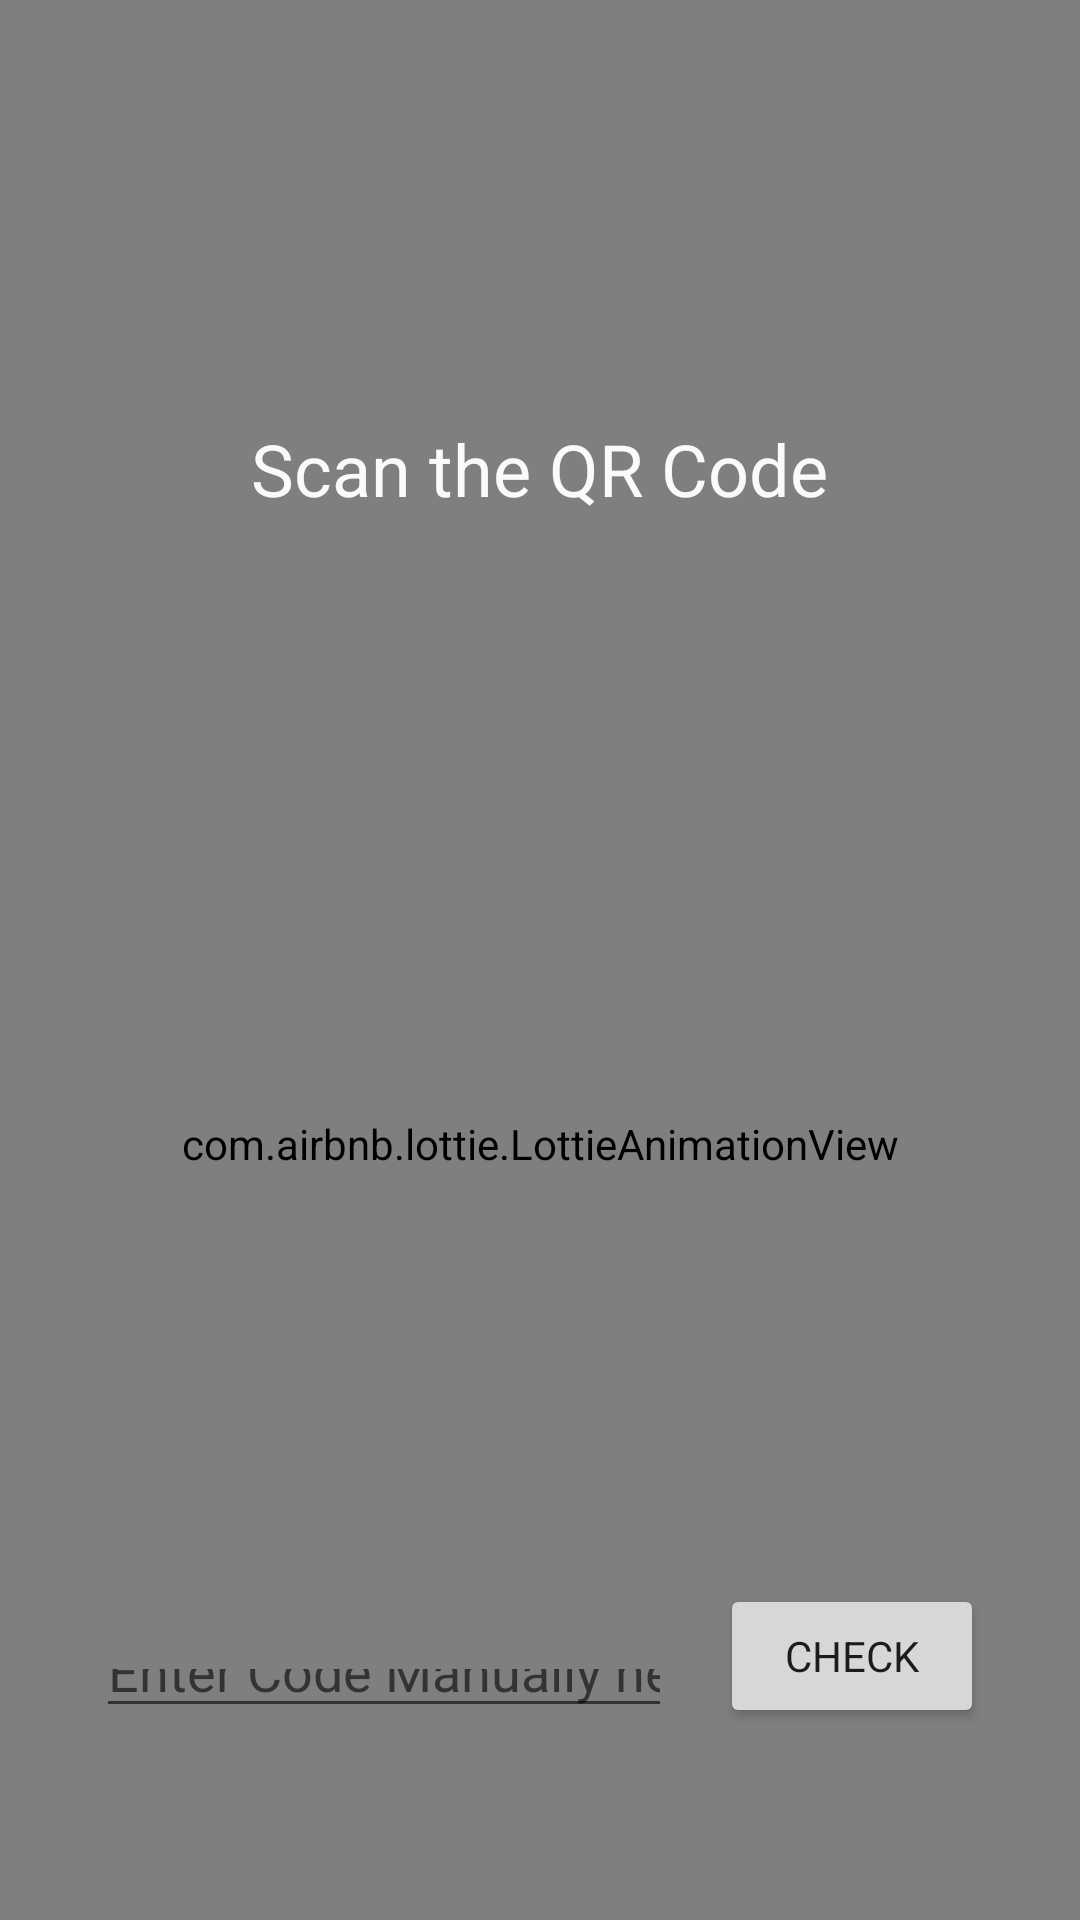

Here is an Android app screen rendered from its layout file. Give the layout XML and the strings, colors and styles it references.
<!-- AndroidManifest.xml: application theme Theme.WareHouse -->
<!-- res/layout/activity_qrscan.xml -->
<?xml version="1.0" encoding="utf-8"?>
<androidx.coordinatorlayout.widget.CoordinatorLayout xmlns:android="http://schemas.android.com/apk/res/android"
    xmlns:tools="http://schemas.android.com/tools"
    android:layout_width="match_parent"
    android:layout_height="match_parent"
    xmlns:app="http://schemas.android.com/apk/res-auto"
    tools:context=".MainActivity">

    <FrameLayout
        android:id="@+id/container"
        android:layout_width="match_parent"
        android:layout_height="match_parent"
        android:background="#000000">

        <androidx.camera.view.PreviewView
            android:id="@+id/previewView"
            android:layout_width="match_parent"
            android:layout_height="match_parent" >

        </androidx.camera.view.PreviewView>

        <RelativeLayout
            android:layout_width="match_parent"
            android:layout_height="match_parent">

            <Button
                android:id="@+id/verifyqr"
                android:layout_width="wrap_content"
                android:layout_height="wrap_content"
                android:layout_alignParentEnd="true"
                android:layout_alignParentBottom="true"
                android:layout_marginEnd="32dp"
                android:layout_marginBottom="64dp"
                android:text="Check" />

            <EditText
                android:id="@+id/qrinput"
                android:layout_width="wrap_content"
                android:layout_height="wrap_content"
                android:layout_alignParentStart="true"
                android:layout_alignParentBottom="true"
                android:layout_marginStart="32dp"
                android:layout_marginEnd="16sp"
                android:layout_marginBottom="64dp"
                android:layout_toStartOf="@+id/verifyqr"
                android:hint="Enter Code Manually here"
                android:inputType="textPersonName" />

            <TextView
                android:id="@+id/text_view"
                android:layout_width="wrap_content"
                android:layout_height="wrap_content"
                android:layout_centerHorizontal="true"
                android:layout_marginTop="140dp"
                android:text="Scan the QR Code"
                android:textAlignment="center"
                android:textColor="#FAFAFA"
                android:textSize="24sp" />

            <com.airbnb.lottie.LottieAnimationView
                android:layout_width="300dp"
                android:layout_height="350dp"
                android:layout_below="@id/text_view"
                android:layout_centerHorizontal="true"
                android:layout_marginTop="34dp"
                app:lottie_autoPlay="true"
                app:lottie_loop="true"
                app:lottie_rawRes="@raw/scanner"/>

        </RelativeLayout>

    </FrameLayout>

</androidx.coordinatorlayout.widget.CoordinatorLayout>
<!-- resources referenced by this layout -->
<resources>
  <style name="Theme.WareHouse" parent="Theme.MaterialComponents.DayNight.NoActionBar">
          
          <item name="colorPrimary">#F0008D0E</item>
          <item name="colorPrimaryVariant">@color/purple_700</item>
          <item name="colorOnPrimary">@color/white</item>
          
          <item name="colorSecondary">@color/teal_200</item>
          <item name="colorSecondaryVariant">@color/teal_700</item>
          <item name="colorOnSecondary">@color/black</item>
          
          <item name="android:statusBarColor" tools:targetApi="l">?attr/colorPrimaryVariant</item>
          
  
          <item name="android:navigationBarColor">#00548F5A</item>
          <item name="fontFamily">@font/quicksand</item>
      </style>
  <color name="purple_700">#A63FD14D</color>
  <color name="white">#FFFFFFFF</color>
  <color name="teal_200">#FF03DAC5</color>
  <color name="teal_700">#FF018786</color>
  <color name="black">#000000</color>
</resources>
